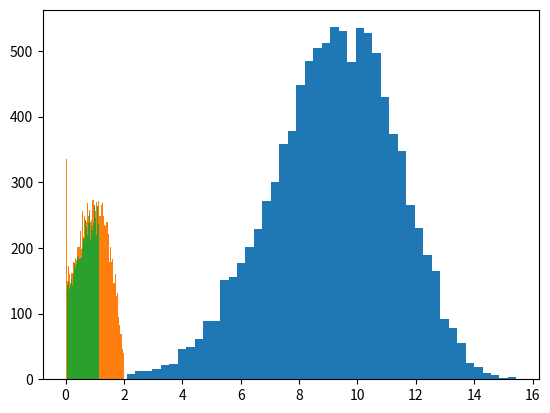

The script that saved this image:
import numpy as np
import numpy.random as rnd
import math as m
import matplotlib.pyplot as plt
import scipy
from scipy import optimize
from scipy import stats

## 
# Вариант 2, считается по Нейману
#
def f(x) :
    return (k / l) * (x / l)**(k - 1) * np.exp(-(x / l)**k)

def F(x) :
    return 1 - np.exp(-(x / l)**k)
#l*numpy.random.weibull 
l = 10
k = 5
array_v = list()
n = 10000
#M = f(optimize.fmin(lambda x: -f(x), 0, disp = 0))
#print(M)
#while len(array_v) < n: 
#случ. вел. равномерного распределения 
 #   u_1 = np.random.rand() 
 #   u_2 = np.random.rand()
    
#    x_1 = a + (b - a) * u_1
#    x_2 = M * u_2
    # Проверка значений на подхождения по условию (страница 16 шаг 3)
#    if x_2 <= f(x_1): 
#        array_v.append(x_1)
array_v = l * np.random.weibull(k, n)         
plot = plt.hist(array_v, bins = 50)

#########################################################################################

array_p = list()
for var in array_v :
    if (var < 4) :
        array_p.append(0)
    elif (var < 15) :
        array_p.append(m.cos(var * m.pi / 11 + 7 * m.pi / 11) + 1)
    elif (var < 25) :
        array_p.append(7/4 + var / 30 - (var ** 2) / 900)
    else : 
        array_p.append(0)
plot = plt.hist(array_p, bins = 50)

##########################################################################################

def mean_confidence_interval(data, confidence=0.95): 
    a = 1.0 * np.array(data) 
    n = len(a) 
    m, se = np.mean(a), scipy.stats.sem(a) 
    h = se * scipy.stats.t.ppf((1 + confidence) / 2., n-1) 
    return m, m-h, m+h 

# Рассчёт доверительного интервала
#print(st.norm.interval(0.95, loc=np.mean(array_power), scale=st.sem(array_power))) 
center, left, right = mean_confidence_interval(array_p) 
print(left, center, right)

###########################################################################################

a = 5
b = 10
array_v2 = list()

M = f(optimize.fmin(lambda x: -f(x), 0, disp = 0))
print(M)
while len(array_v2) < n: 
#случ. вел. равномерного распределения 
    u_1 = np.random.rand() 
    u_2 = np.random.rand()
    
    x_1 = a + (b - a) * u_1
    x_2 = M * u_2
    # Проверка значений на подхождения по условию (страница 16 шаг 3)
    if x_2 <= f(x_1): 
        array_v2.append(x_1)

#print(array_v2)
array_p2 = list()
for var in array_v2 :
    if (var < 4) :
        array_p2.append(0)
    elif (var < 15) :
        array_p2.append(m.cos(var * m.pi / 11 + 7 * m.pi / 11) + 1)
    elif (var < 25) :
        array_p2.append(7/4 + var / 30 - (var ** 2) / 900)
    else : 
        array_p2.append(0)
plot = plt.hist(array_p2, bins = 50)
center, left, right = mean_confidence_interval(array_p2) 
print(left, center, right)
